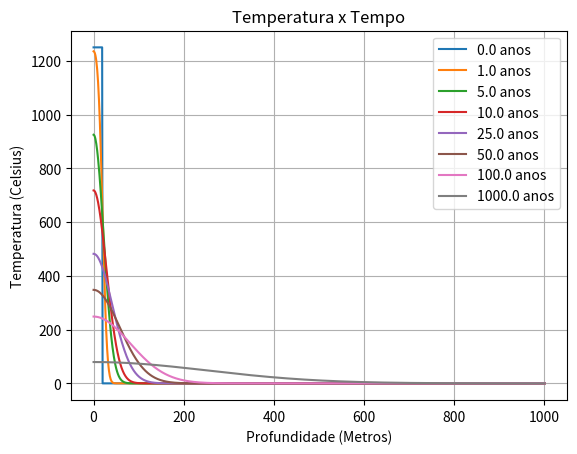

Here is the Python script that generated this plot:
# _*_ coding: UTF-8 _*_
# -*- coding: UTF-8 -*-

import math
import matplotlib
import matplotlib.pyplot as plt
import numpy as np

#Espessura da intrusão (Metros)
w=20.00
#Temperatura inicial do magma (Celsius)
T0=1250
#Difusividade (m²/s)
k=0.000001
#Lista com os resultados dos modelos
TT = []
#Definição do eixo horizontal do gráfico
#np.linspace(VALOR INICIAL, VALOR FINAL, NUMERO DE PONTOS)
eixo_x = np.linspace(0.0, 1000.0, 1000)

#Tempos para se modelar
#tempo = np.linspace(0.0, 315360000, 10)
#tempo = [value*31536000 for value in range(10,20)]
#tempo = np.arange(0, 3153600000, 315360000)
#tempo.append(0)
tempo = [0, 31536000, 31536000*5, 31536000*10, 31536000*25, 31536000*50, 31536000*100, 31536000*1000]

#Alimentando a quantidade de resultados na lista TT
for t in tempo:
	TT.append([])

i=0
for t in tempo:
    for x in eixo_x:
        X1 = ((w-x)/(2*math.sqrt(k*t)))
        X2 = ((w+x)/(2*math.sqrt(k*t)))
        y=(T0/2)*(math.erf(X1)+math.erf(X2))
        TT[i].append(y)
    i = i +1

fig, ax = plt.subplots()

j = 0
for temperatura in TT:
    label_text = str(tempo[j]/31536000)+' anos'
    ax.plot(eixo_x, temperatura, label=label_text)
    j = j + 1

ax.set(xlabel="Profundidade (Metros)", ylabel='Temperatura (Celsius)', title='Temperatura x Tempo')
ax.grid()
ax.legend()
plt.show()